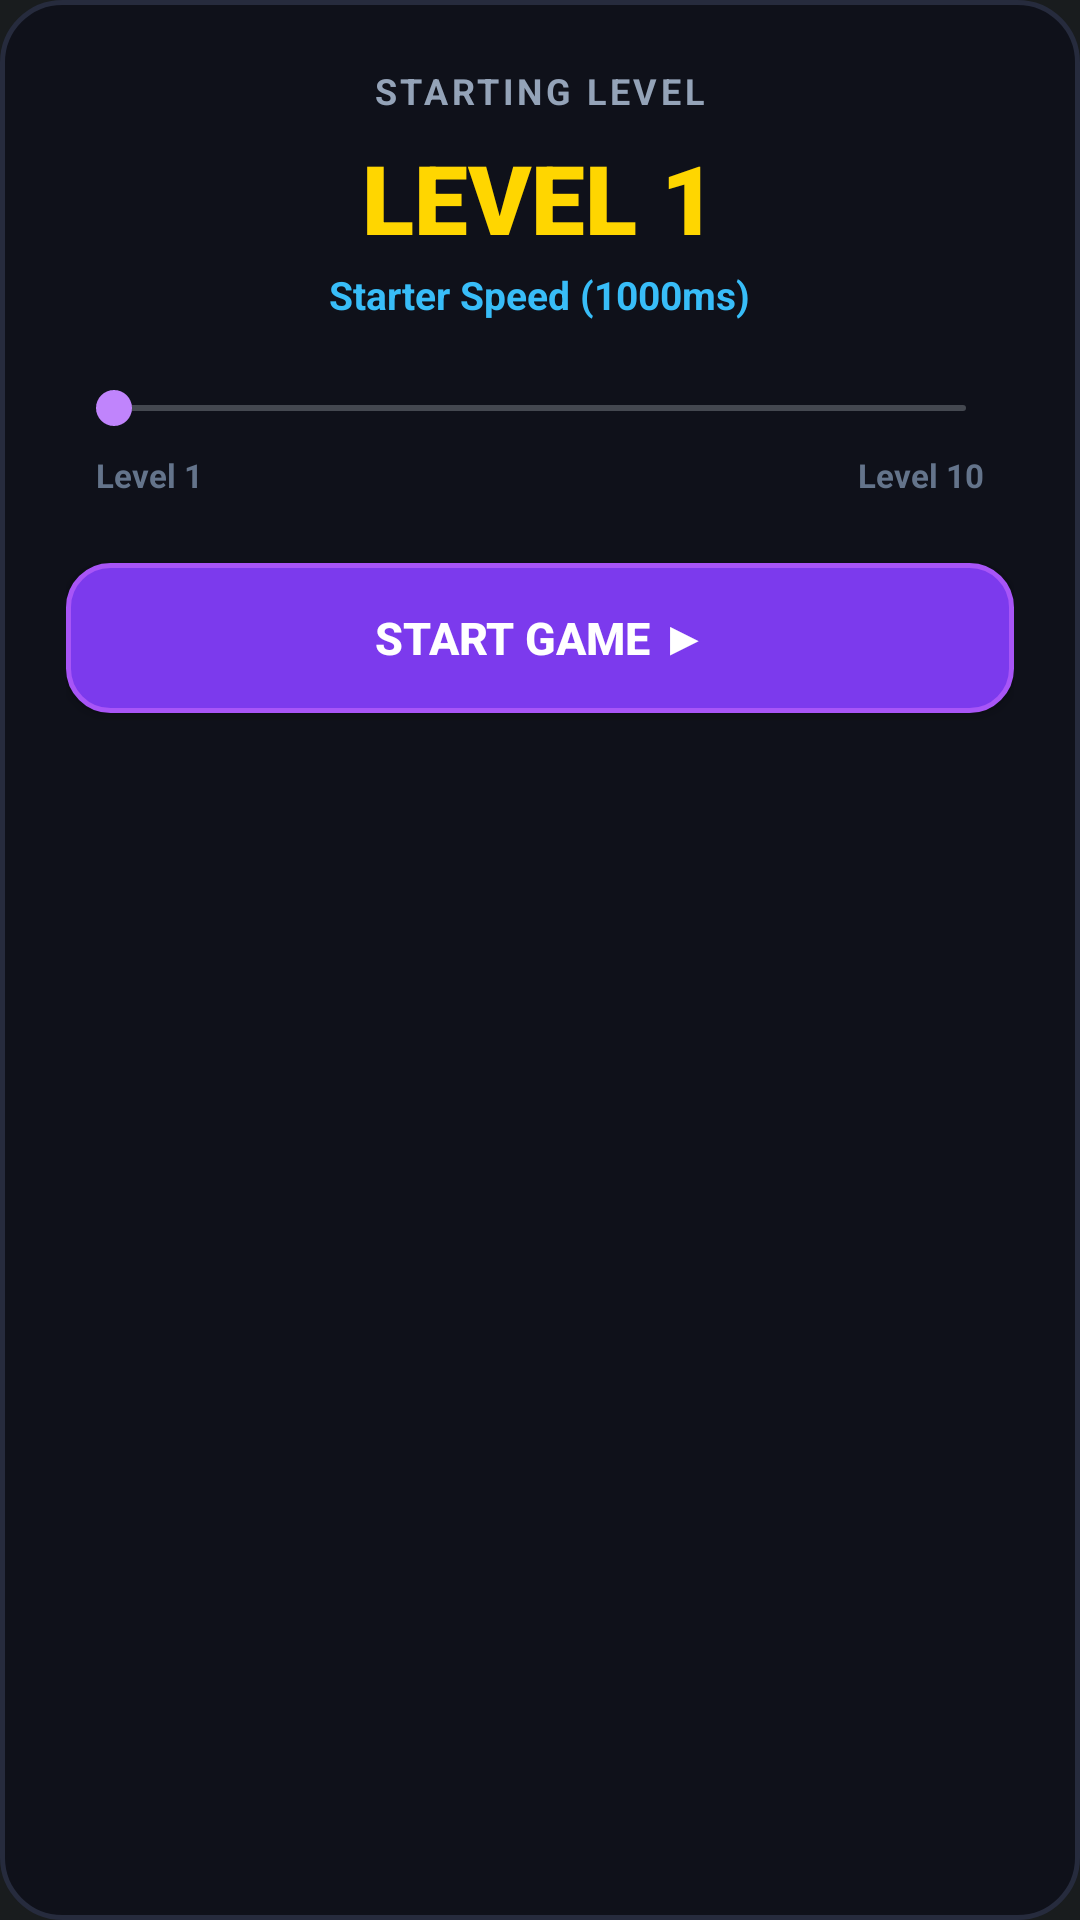

Write the Android layout XML for this screen, with the resource values it uses.
<!-- AndroidManifest.xml: application theme AppTheme -->
<!-- res/layout/dialog_level_slider.xml -->
<?xml version="1.0" encoding="utf-8"?>
<LinearLayout xmlns:android="http://schemas.android.com/apk/res/android"
    android:layout_width="match_parent"
    android:layout_height="wrap_content"
    android:orientation="vertical"
    android:background="@drawable/dialog_card_bg"
    android:padding="22dp"
    android:gravity="center_horizontal">

    <TextView
        android:layout_width="wrap_content"
        android:layout_height="wrap_content"
        android:text="STARTING LEVEL"
        android:textColor="#94A3B8"
        android:textSize="12sp"
        android:textStyle="bold"
        android:letterSpacing="0.1" />

    <TextView
        android:id="@+id/txt_dialog_level"
        android:layout_width="wrap_content"
        android:layout_height="wrap_content"
        android:layout_marginTop="6dp"
        android:text="LEVEL 1"
        android:textColor="#FFD600"
        android:textSize="32sp"
        android:textStyle="bold"
        android:fontFamily="sans-serif-black" />

    <TextView
        android:id="@+id/txt_dialog_speed"
        android:layout_width="wrap_content"
        android:layout_height="wrap_content"
        android:layout_marginTop="2dp"
        android:text="Starter Speed (1000ms)"
        android:textColor="#38BDF8"
        android:textSize="13sp"
        android:textStyle="bold" />

    
    <SeekBar
        android:id="@+id/seek_level"
        android:layout_width="match_parent"
        android:layout_height="wrap_content"
        android:layout_marginTop="20dp"
        android:layout_marginBottom="6dp"
        android:max="9"
        android:progress="0"
        android:progressTint="#A855F7"
        android:thumbTint="#C084FC" />

    
    <RelativeLayout
        android:layout_width="match_parent"
        android:layout_height="wrap_content"
        android:paddingHorizontal="10dp">

        <TextView
            android:layout_width="wrap_content"
            android:layout_height="wrap_content"
            android:layout_alignParentStart="true"
            android:text="Level 1"
            android:textColor="#64748B"
            android:textSize="11sp"
            android:textStyle="bold" />

        <TextView
            android:layout_width="wrap_content"
            android:layout_height="wrap_content"
            android:layout_alignParentEnd="true"
            android:text="Level 10"
            android:textColor="#64748B"
            android:textSize="11sp"
            android:textStyle="bold" />
    </RelativeLayout>

    <Button
        android:id="@+id/btn_start_game"
        android:layout_width="match_parent"
        android:layout_height="50dp"
        android:layout_marginTop="22dp"
        android:text="START GAME ▶"
        android:textColor="#FFFFFF"
        android:textSize="15sp"
        android:textStyle="bold"
        android:background="@drawable/btn_start_bg" />

</LinearLayout>
<!-- resources referenced by this layout -->
<resources>
  <!-- drawable btn_start_bg (drawable) -->
  <?xml version="1.0" encoding="utf-8"?>
  <shape xmlns:android="http://schemas.android.com/apk/res/android"
      android:shape="rectangle">
      <solid android:color="#7C3AED" />
      <corners android:radius="14dp" />
      <stroke android:width="1.5dp" android:color="#A855F7" />
  </shape>
  <!-- drawable dialog_card_bg (drawable) -->
  <?xml version="1.0" encoding="utf-8"?>
  <shape xmlns:android="http://schemas.android.com/apk/res/android"
      android:shape="rectangle">
      <solid android:color="#0F111A" />
      <corners android:radius="20dp" />
      <stroke android:width="1.5dp" android:color="#262B3D" />
  </shape>
  <style name="AppTheme" parent="@android:style/Theme.DeviceDefault.NoActionBar.Fullscreen">
          <item name="android:windowNoTitle">true</item>
          <item name="android:windowFullscreen">true</item>
          <item name="android:windowContentOverlay">@null</item>
          <item name="android:windowDrawsSystemBarBackgrounds">true</item>
          <item name="android:statusBarColor">@android:color/transparent</item>
          <item name="android:navigationBarColor">@android:color/transparent</item>
      </style>
</resources>
